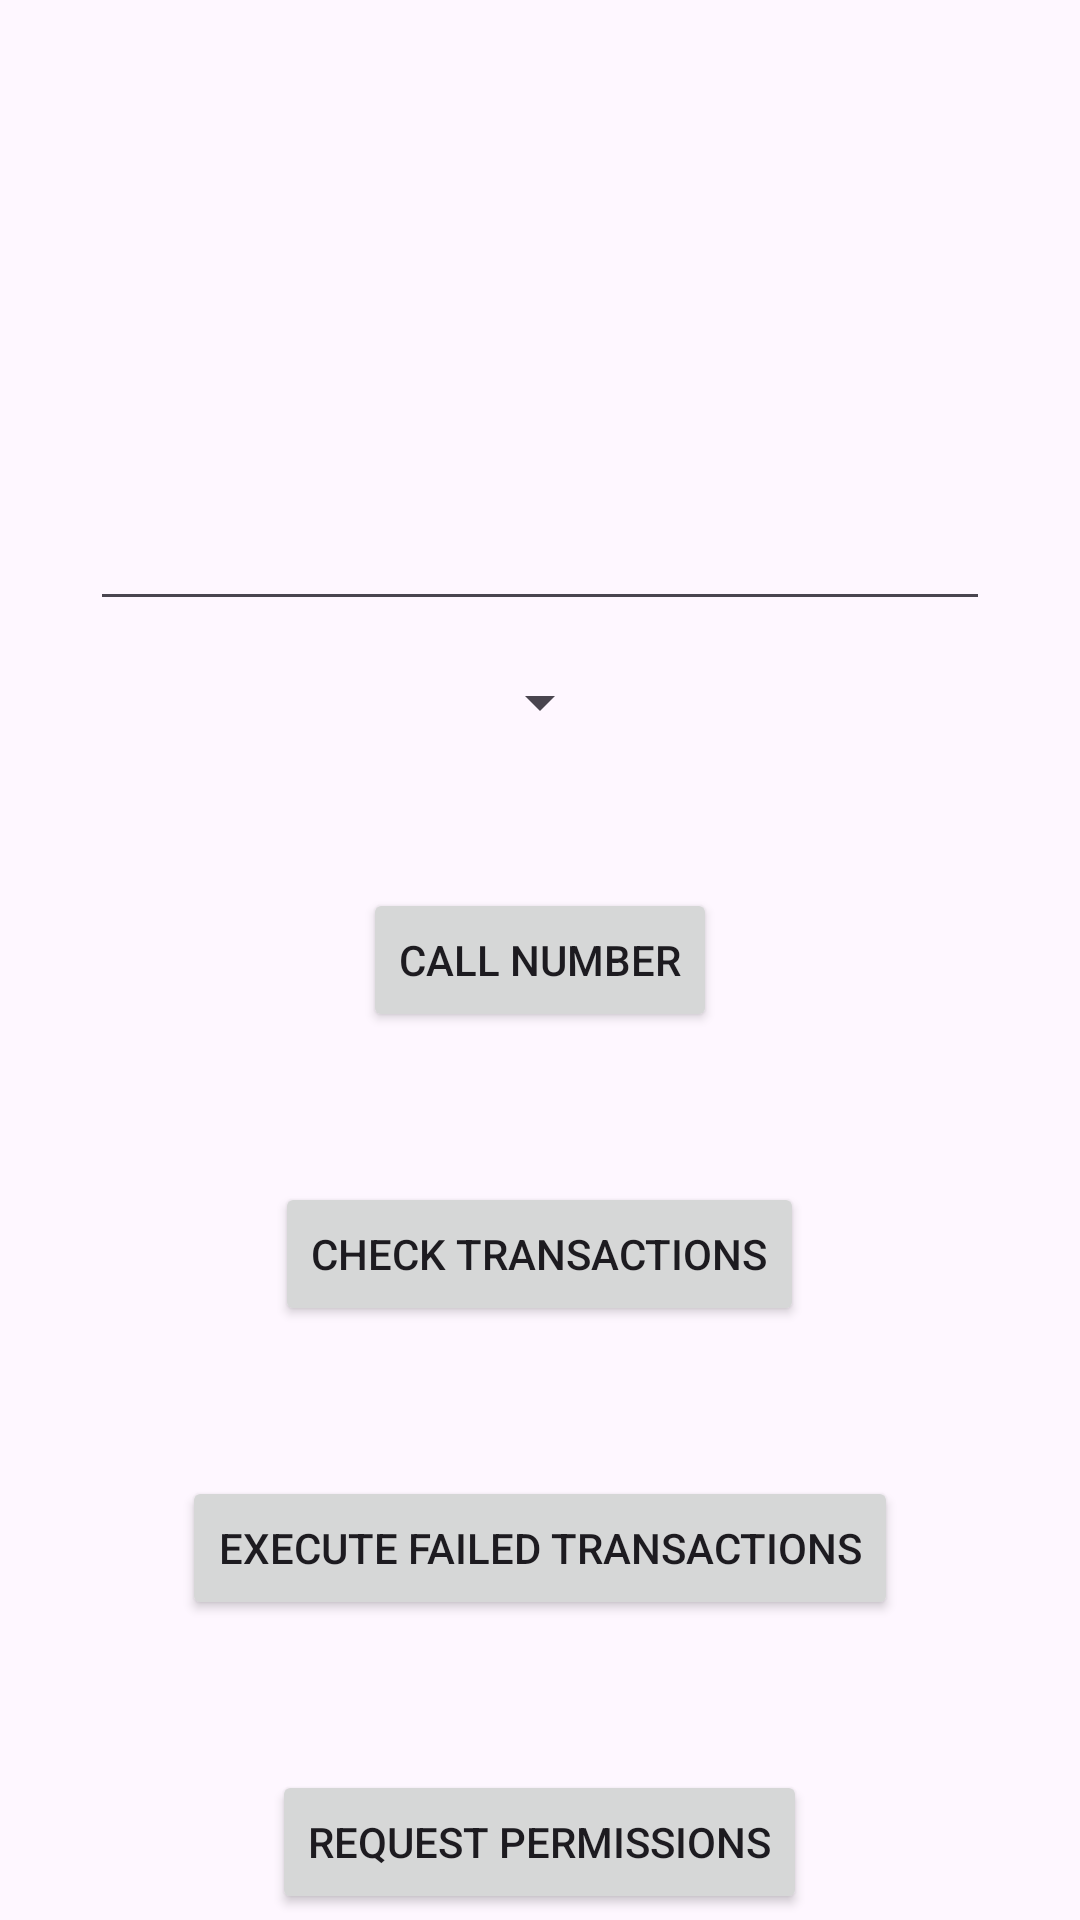

Android layout source for this screen:
<!-- AndroidManifest.xml: application theme Theme.SampleCallApp -->
<!-- res/layout/activity_main.xml -->
<?xml version="1.0" encoding="utf-8"?>
<RelativeLayout xmlns:android="http://schemas.android.com/apk/res/android"
    xmlns:app="http://schemas.android.com/apk/res-auto"
    xmlns:tools="http://schemas.android.com/tools"
    android:id="@+id/main"
    android:layout_width="match_parent"
    android:layout_height="match_parent"
    tools:context=".MainActivity">

    <EditText
        android:layout_width="300dp"
        android:layout_height="wrap_content"
        android:layout_above="@id/selectSim"
        android:layout_centerHorizontal="true"
        android:layout_marginBottom="15dp"
        android:id="@+id/getUssd"/>


    <Button
        android:id="@+id/callNumber"
        android:layout_width="wrap_content"
        android:layout_height="wrap_content"
        android:text="Call number"
        android:layout_centerInParent="true"/>

    <Button
        android:id="@+id/checkTransactions"
        android:layout_width="wrap_content"
        android:layout_height="wrap_content"
        android:text="Check transactions"
        android:layout_centerHorizontal="true"
        android:layout_below="@id/callNumber"
        android:layout_marginTop="50dp"/>

    <Button
        android:id="@+id/executeFailed"
        android:layout_width="wrap_content"
        android:layout_height="wrap_content"
        android:text="Execute failed transactions"
        android:layout_centerHorizontal="true"
        android:layout_below="@id/checkTransactions"
        android:layout_marginTop="50dp"/>
    <Button
        android:id="@+id/requestPermissions"
        android:layout_width="wrap_content"
        android:layout_height="wrap_content"
        android:text="Request permissions"
        android:layout_centerHorizontal="true"
        android:layout_below="@id/executeFailed"
        android:layout_marginTop="50dp"/>

    <Spinner
        android:id="@+id/selectSim"
        android:layout_width="wrap_content"
        android:layout_height="wrap_content"
        android:layout_above="@id/callNumber"
        android:layout_centerHorizontal="true"
        android:layout_marginBottom="50dp"/>


</RelativeLayout>
<!-- resources referenced by this layout -->
<resources>
  <style name="Theme.SampleCallApp" parent="Base.Theme.SampleCallApp" />
  <style name="Base.Theme.SampleCallApp" parent="Theme.Material3.DayNight.NoActionBar">
          
          
      </style>
</resources>
